Image classification data set "dataset" (alevinas/minecraftImagesRNA on GitHub). Class labels (6): araña, cerdo, creeper, gato, vaca, zombie.

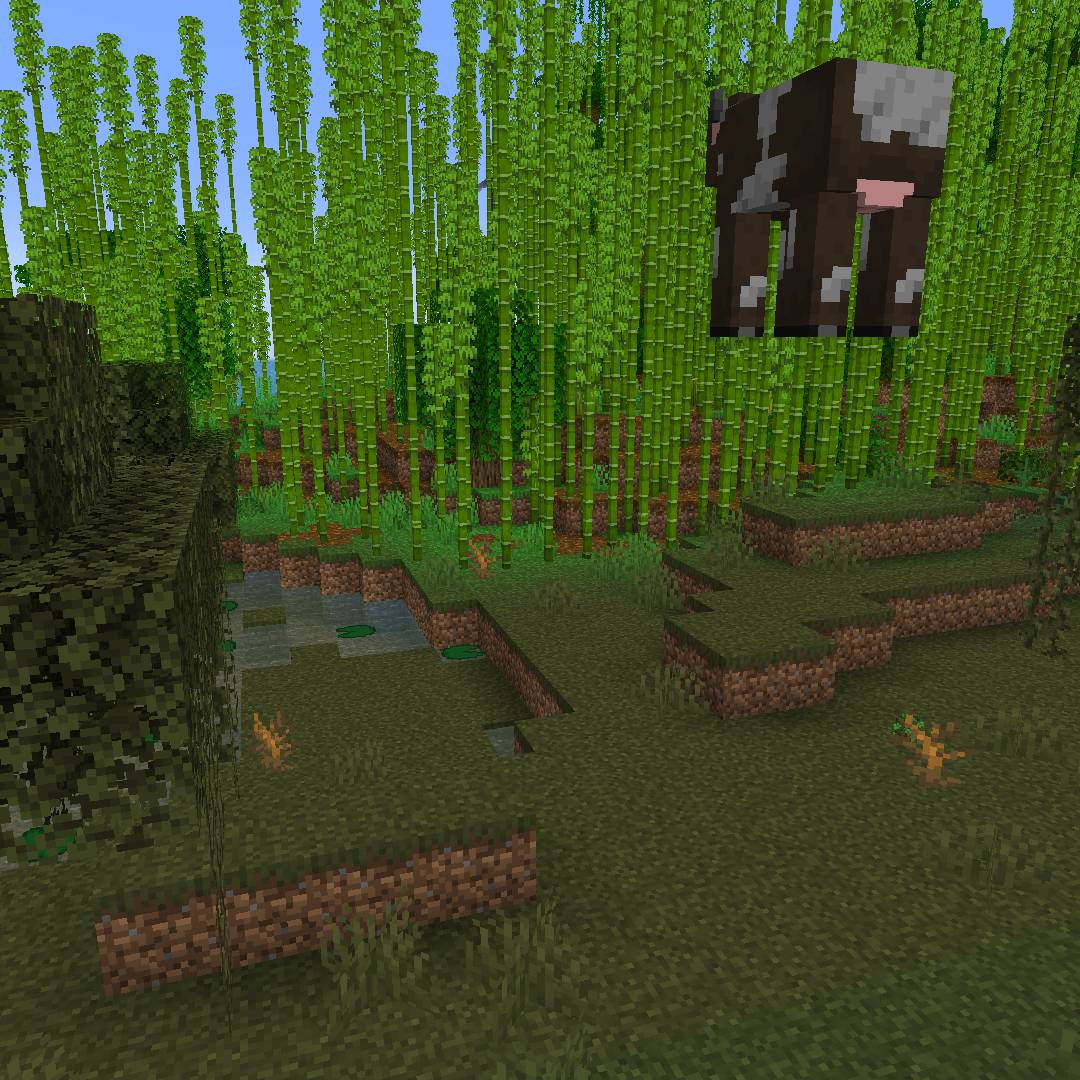
Label: vaca

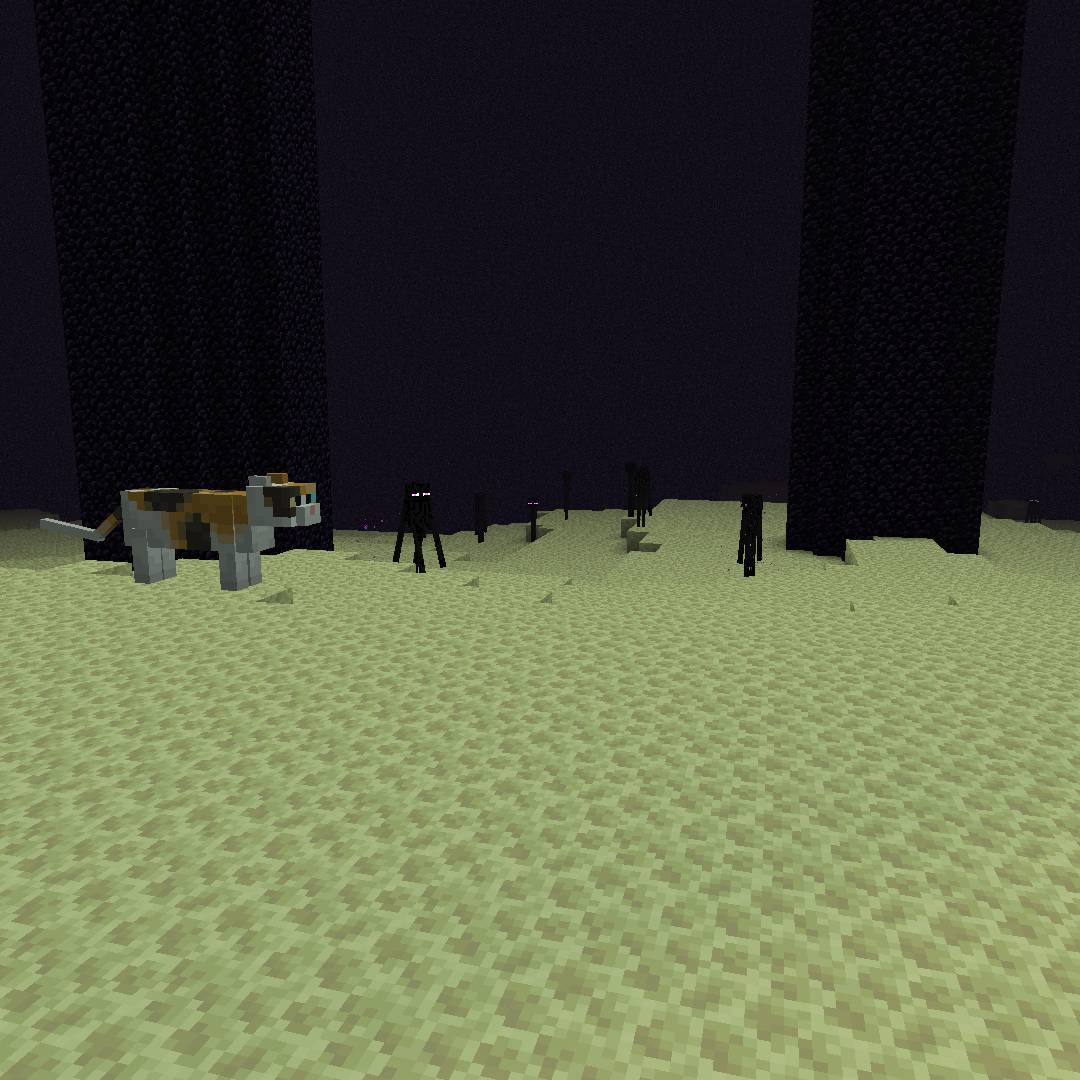
Label: gato

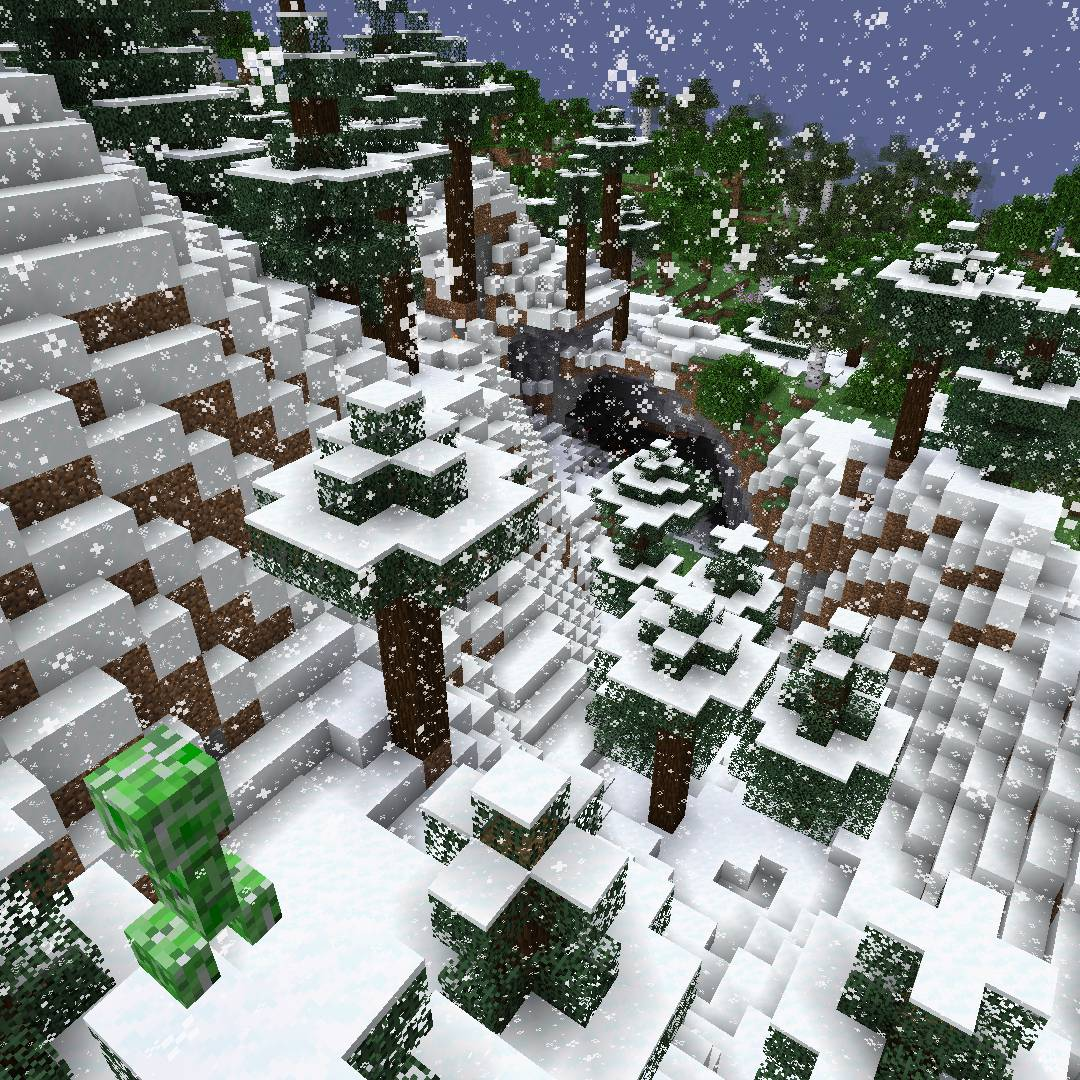
Label: creeper

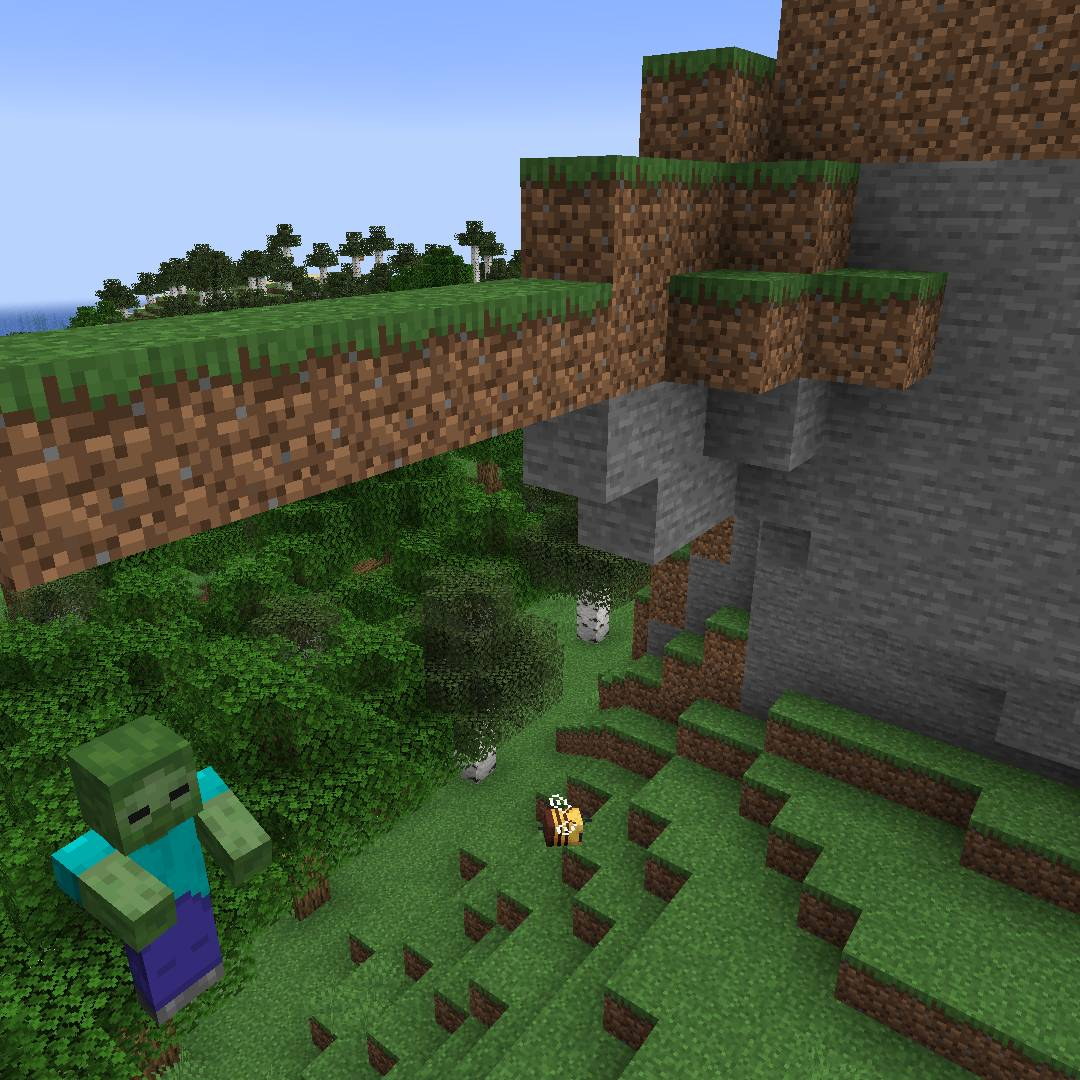
Label: zombie

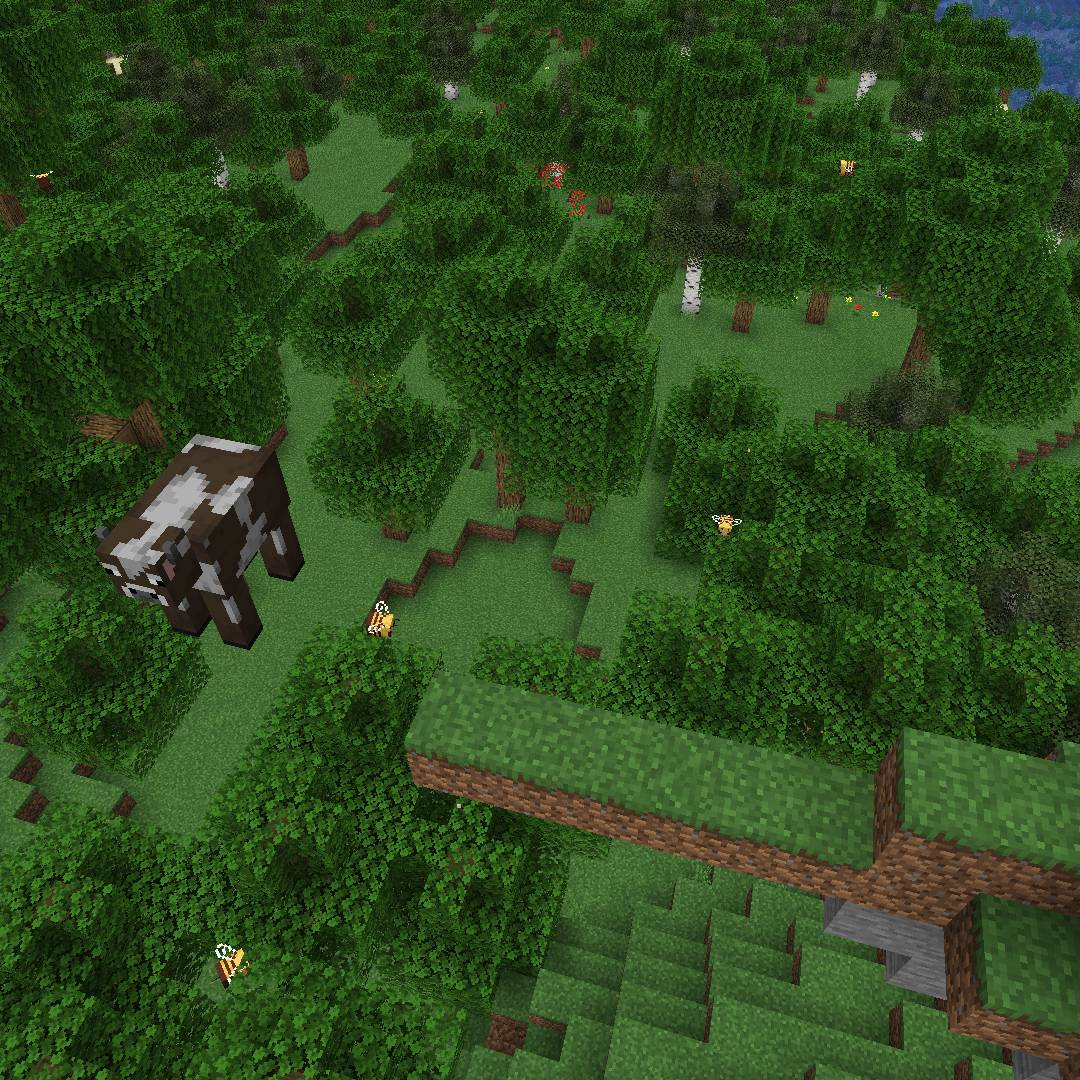
Label: vaca

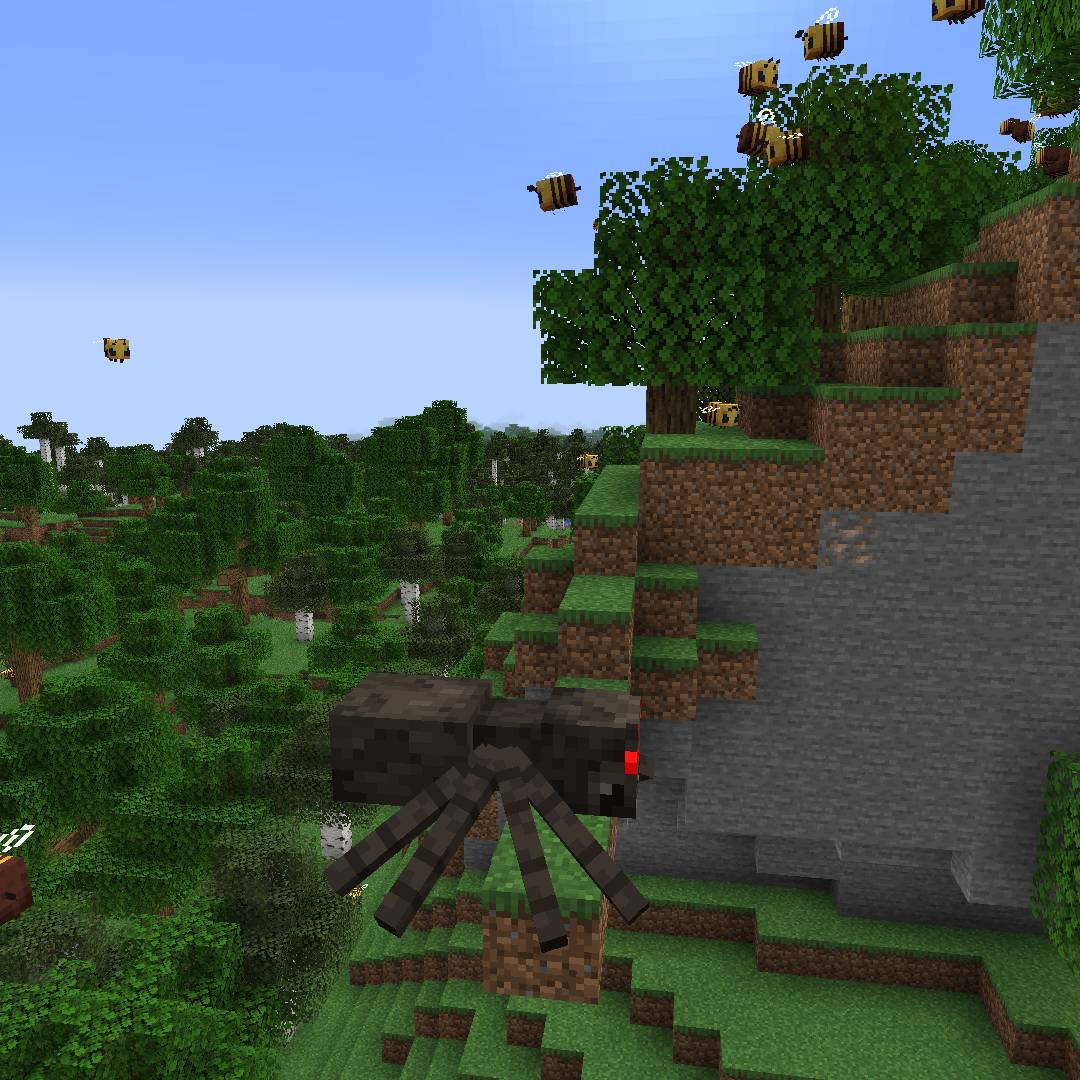
Label: araña
